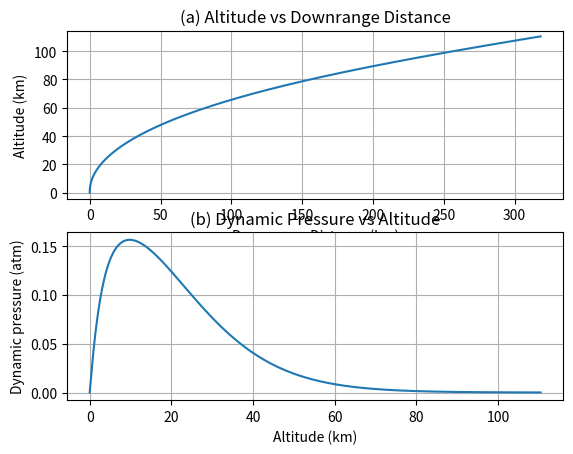

Source code (Python):
import numpy as np
from scipy.integrate import solve_ivp
import matplotlib.pyplot as plt

def example_13_03():
    deg = np.pi / 180  # Convert degrees to radians
    g0 = 9.81  # Sea-level acceleration of gravity (m/s^2)
    Re = 6378e3  # Radius of the earth (m)
    hscale = 7.5e3  # Density scale height (m)
    rho0 = 1.225  # Sea level density of atmosphere (kg/m^3)
    
    diam = 196.85 / 12 * 0.3048  # Vehicle diameter (m)
    A = np.pi / 4 * (diam) ** 2  # Frontal area (m^2)
    CD = 0.5  # Drag coefficient (assumed constant)
    m0 = 149912 * 0.4536  # Lift-off mass (kg)
    n = 7  # Mass ratio
    T2W = 1.4  # Thrust to weight ratio
    Isp = 390  # Specific impulse (s)
    
    mfinal = m0 / n  # Burnout mass (kg)
    Thrust = T2W * m0 * g0  # Rocket thrust (N)
    m_dot = Thrust / Isp / g0  # Propellant mass flow rate (kg/s)
    mprop = m0 - mfinal  # Propellant mass (kg)
    tburn = mprop / m_dot  # Burn time (s)
    hturn = 130  # Height at which pitchover begins (m)
    
    t0 = 0  # Initial time for the numerical integration
    tf = tburn  # Final time for the numerical integration
    tspan = (t0, tf)  # Range of integration
    
    # Initial conditions:
    v0 = 0  # Initial velocity (m/s)
    gamma0 = 89.85 * deg  # Initial flight path angle (rad)
    x0 = 0  # Initial downrange distance (km)
    h0 = 0  # Initial altitude (km)
    vD0 = 0  # Initial value of velocity loss due to drag (m/s)
    vG0 = 0  # Initial value of velocity loss due to gravity (m/s)
    
    # Initial conditions vector:
    f0 = [v0, gamma0, x0, h0, vD0, vG0]
    
    # Solve the system of equations df/dt = f(t) using Runge-Kutta method
    sol = solve_ivp(rates, tspan, f0, args=(m0, m_dot, tburn, Thrust, g0, Re, hscale, rho0, A, CD, hturn), 
                method='RK45', t_eval=np.linspace(t0, tf, 1000), rtol=1e-10, atol=1e-14)
    
    t = sol.t
    f = sol.y.T
    
    # Extract the solution components
    v = f[:, 0] * 1.e-3  # Velocity (km/s)
    gamma = f[:, 1] / deg  # Flight path angle (degrees)
    x = f[:, 2] * 1.e-3  # Downrange distance (km)
    h = f[:, 3] * 1.e-3  # Altitude (km)
    vD = -f[:, 4] * 1.e-3  # Velocity loss due to drag (km/s)
    vG = -f[:, 5] * 1.e-3  # Velocity loss due to gravity (km/s)
    
    # Dynamic pressure vs time:
    q = []
    M = []
    for i in range(len(t)):
        Rho = rho0 * np.exp(-h[i] * 1000 / hscale)  # Air density (kg/m^3)
        q.append(0.5 * Rho * (v[i] * 1.e3) ** 2)  # Dynamic pressure (Pa)
        a = 340.3  # Approximation of speed of sound (m/s) at sea level, should ideally use atmosphere model
        M.append(1000 * v[i] / a)  # Mach number
    
    q = np.array(q)
    M = np.array(M)
    
    # Maximum dynamic pressure and corresponding time, speed, altitude, and Mach number:
    maxQ = np.max(q)
    imax = np.argmax(q)
    tQ = t[imax]
    vQ = v[imax]
    hQ = h[imax]
    aQ = 340.3  # Approximation, replace with atmospheric model if available
    MQ = 1000 * vQ / aQ
    
    output(gamma0, deg, hturn, tburn, maxQ, tQ, vQ, hQ, MQ, v, gamma, h, x, vD, vG)
    
    # Plotting results
    plt.figure('Trajectory and Dynamic Pressure')
    plt.subplot(2, 1, 1)
    plt.plot(x, h)
    plt.title('(a) Altitude vs Downrange Distance')
    plt.axis('equal')
    plt.xlabel('Downrange Distance (km)')
    plt.ylabel('Altitude (km)')
    plt.grid()
    
    plt.subplot(2, 1, 2)
    plt.plot(h, q * 9.869e-6)
    plt.title('(b) Dynamic Pressure vs Altitude')
    plt.xlabel('Altitude (km)')
    plt.ylabel('Dynamic pressure (atm)')
    plt.grid()
    
    plt.show()

def rates(t, y, m0, m_dot, tburn, Thrust, g0, Re, hscale, rho0, A, CD, hturn):
    # Extract variables
    v, gamma, x, h, vD, vG = y
    
    # When time t exceeds the burn time, set the thrust and the mass flow rate equal to zero
    if t < tburn:
        m = m0 - m_dot * t  # Current vehicle mass
        T = Thrust  # Current thrust
    else:
        m = m0 - m_dot * tburn  # Current vehicle mass
        T = 0  # Current thrust
    
    g = g0 / (1 + h / Re) ** 2  # Gravitational variation with altitude h
    rho = rho0 * np.exp(-h / hscale)  # Exponential density variation with altitude
    D = 0.5 * rho * v ** 2 * A * CD  # Drag
    
    # Define the first derivatives of v, gamma, x, h, vD, and vG
    if h <= hturn:
        gamma_dot = 0
        v_dot = T / m - D / m - g
        x_dot = 0
        h_dot = v
        vG_dot = -g
    else:
        v_dot = T / m - D / m - g * np.sin(gamma)
        gamma_dot = -1 / v * (g - v ** 2 / (Re + h)) * np.cos(gamma)
        x_dot = Re / (Re + h) * v * np.cos(gamma)
        h_dot = v * np.sin(gamma)
        vG_dot = -g * np.sin(gamma)
    
    vD_dot = -D / m
    
    # Return derivatives as a list
    return [v_dot, gamma_dot, x_dot, h_dot, vD_dot, vG_dot]

def output(gamma0, deg, hturn, tburn, maxQ, tQ, vQ, hQ, MQ, v, gamma, h, x, vD, vG):
    print('\n\n -----------------------------------\n')
    print(f' Initial flight path angle = {gamma0 / deg:10.3f} deg')
    print(f' Pitchover altitude        = {hturn:10.3f} m')
    print(f' Burn time                 = {tburn:10.3f} s')
    print(f' Maximum dynamic pressure  = {maxQ * 9.869e-6:10.3f} atm')
    print(f'    Time                   = {tQ / 60:10.3f} min')
    print(f'    Speed                  = {vQ:10.3f} km/s')
    print(f'    Altitude               = {hQ:10.3f} km')
    print(f'    Mach Number            = {MQ:10.3f}')
    print(' At burnout:')
    print(f'    Speed                  = {v[-1]:10.3f} km/s')
    print(f'    Flight path angle      = {gamma[-1]:10.3f} deg')
    print(f'    Altitude               = {h[-1]:10.3f} km')
    print(f'    Downrange distance     = {x[-1]:10.3f} km')
    print(f'    Drag loss              = {vD[-1]:10.3f} km/s')
    print(f'    Gravity loss           = {vG[-1]:10.3f} km/s')
    print('\n -----------------------------------\n')

if __name__ == '__main__':
    example_13_03()
